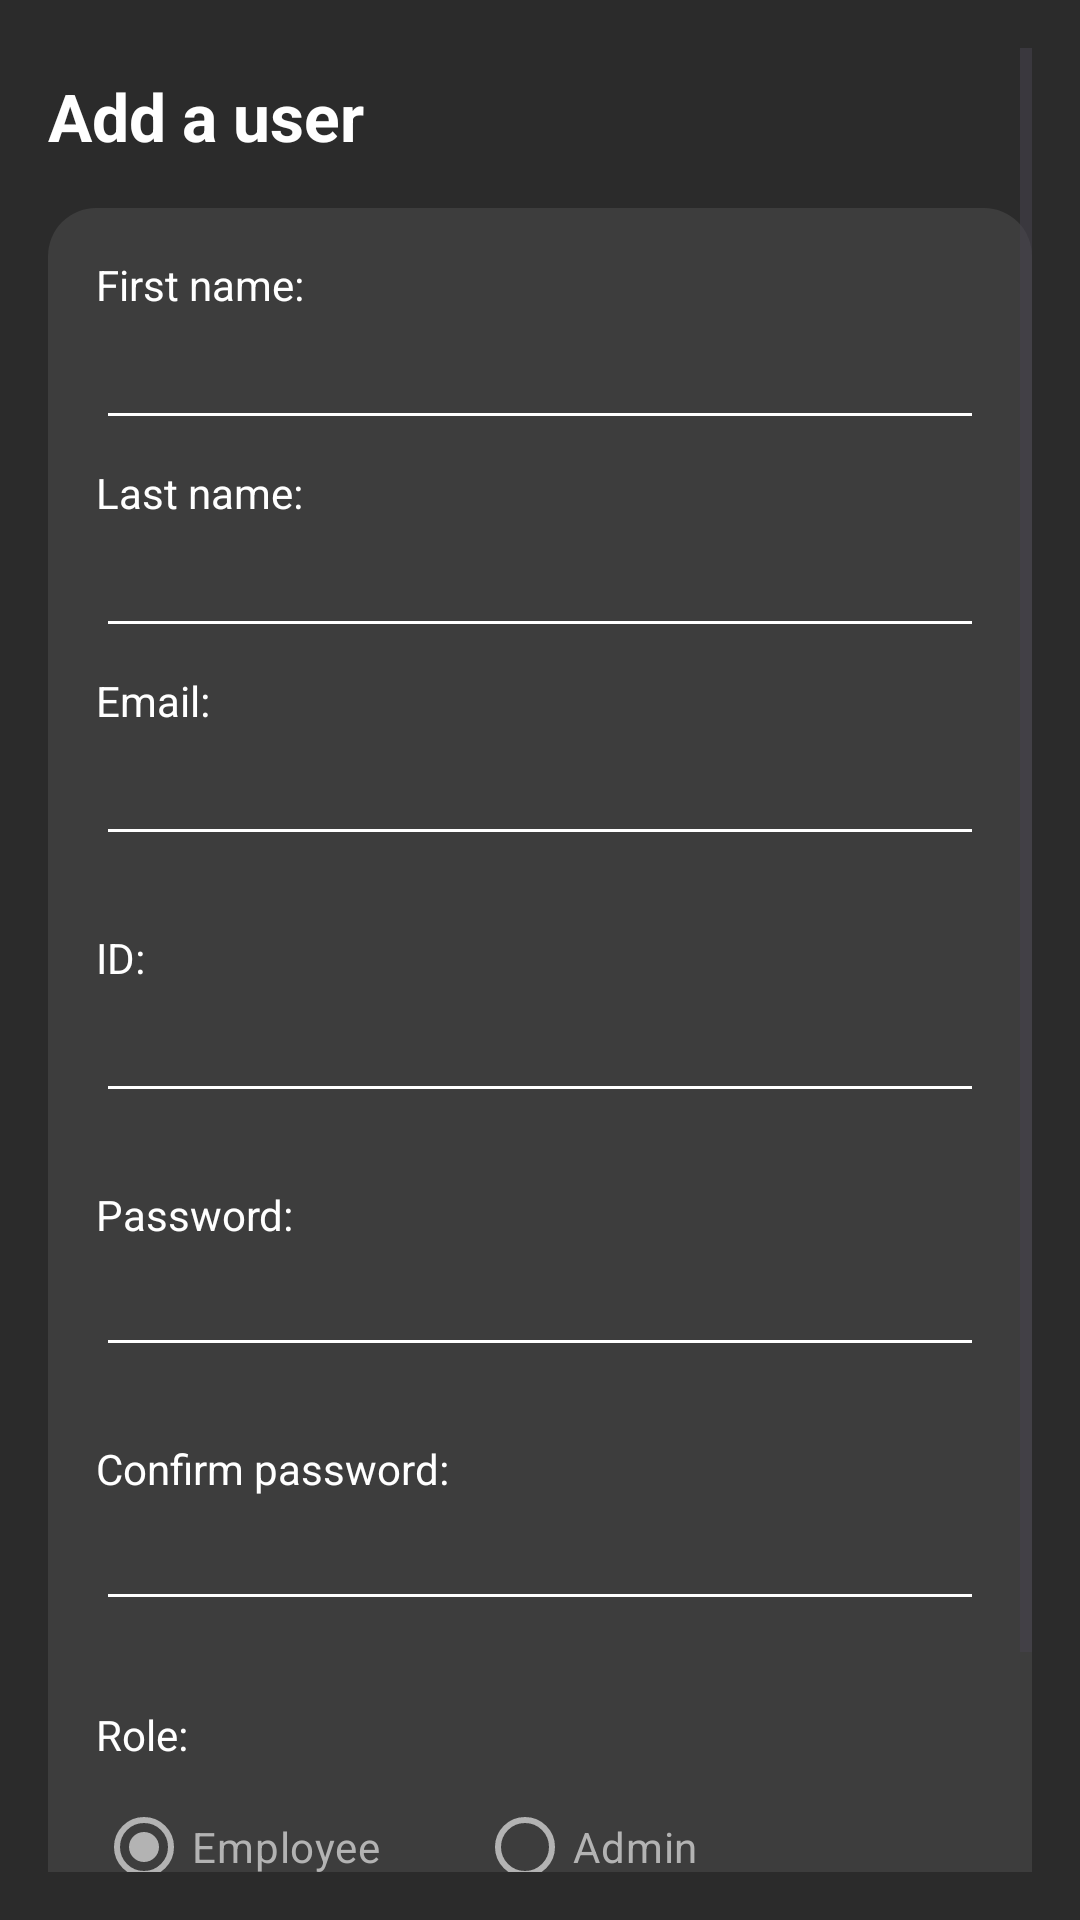

Layout XML and referenced resources for this Android screen:
<!-- AndroidManifest.xml: application theme Theme.MSPSupportAssistant -->
<!-- res/layout/activity_add_user.xml -->
<?xml version="1.0" encoding="utf-8"?>
<ScrollView xmlns:android="http://schemas.android.com/apk/res/android"
    xmlns:app="http://schemas.android.com/apk/res-auto"
    android:layout_width="match_parent"
    android:layout_height="match_parent"
    android:padding="16dp"
    android:background="@color/settings_background_color">

    <LinearLayout
        android:layout_width="match_parent"
        android:layout_height="wrap_content"
        android:orientation="vertical"
        android:layout_marginTop="8dp">

        
        <TextView
            android:id="@+id/textAddUserTitle"
            android:layout_width="wrap_content"
            android:layout_height="wrap_content"
            android:text="@string/add_a_user"
            android:textSize="@dimen/settings_title_text_size"
            android:textStyle="bold"
            android:paddingBottom="16dp"
            android:textColor="@color/settings_text_color"/>

        
        <LinearLayout
            android:id="@+id/addUserFormCard"
            android:layout_width="match_parent"
            android:layout_height="wrap_content"
            android:background="@drawable/bg_settings_section"
            android:orientation="vertical"
            android:padding="16dp">

            
            <TextView
                android:id="@+id/labelFirstName"
                android:layout_width="wrap_content"
                android:layout_height="wrap_content"
                android:text="@string/first_name"
                android:textColor="@color/settings_text_color"/>

            <EditText
                android:id="@+id/editFirstName"
                android:layout_width="match_parent"
                android:layout_height="wrap_content"
                android:layout_marginBottom="8dp"
                android:inputType="textPersonName"
                android:maxLength="50"
                android:singleLine="true"
                android:paddingBottom="8dp"
                android:textColor="@color/settings_answer_text_color"
                android:backgroundTint="@color/settings_text_color"/>

            
            <TextView
                android:id="@+id/labelLastName"
                android:layout_width="wrap_content"
                android:layout_height="wrap_content"
                android:text="@string/last_name"
                android:textColor="@color/settings_text_color"/>

            <EditText
                android:id="@+id/editLastName"
                android:layout_width="match_parent"
                android:layout_height="wrap_content"
                android:layout_marginBottom="8dp"
                android:inputType="textPersonName"
                android:maxLength="50"
                android:singleLine="true"
                android:paddingBottom="8dp"
                android:textColor="@color/settings_answer_text_color"
                android:backgroundTint="@color/settings_text_color"/>

            
            <TextView
                android:id="@+id/labelEmail"
                android:layout_width="wrap_content"
                android:layout_height="wrap_content"
                android:text="@string/email_addUser"
                android:textColor="@color/settings_text_color"
                android:backgroundTint="@color/settings_text_color"/>

            
            <EditText
                android:id="@+id/editEmail"
                android:layout_width="match_parent"
                android:layout_height="wrap_content"
                android:backgroundTint="@color/settings_text_color"
                android:inputType="textEmailAddress"
                android:paddingBottom="8dp"
                android:singleLine="true"
                android:textColor="@color/settings_answer_text_color" />

            
            <TextView
                android:id="@+id/textEmailError"
                android:layout_width="match_parent"
                android:layout_height="wrap_content"
                android:text=""
                android:textSize="12sp"
                android:textColor="#FF6666"
                android:paddingBottom="8dp" />

            
            <TextView
                android:id="@+id/labelID"
                android:layout_width="wrap_content"
                android:layout_height="wrap_content"
                android:text="@string/id_AddUser"
                android:textColor="@color/settings_text_color"
                android:backgroundTint="@color/settings_text_color"/>

            
            <EditText
                android:id="@+id/editNationalId"
                android:layout_width="match_parent"
                android:layout_height="wrap_content"
                android:backgroundTint="@color/settings_text_color"
                android:inputType="number"
                android:maxLength="9"
                android:paddingBottom="8dp"
                android:singleLine="true"
                android:textColor="@color/settings_answer_text_color" />

            
            <TextView
                android:id="@+id/textNationalIdError"
                android:layout_width="match_parent"
                android:layout_height="wrap_content"
                android:text=""
                android:textSize="12sp"
                android:textColor="#FF6666"
                android:paddingBottom="8dp" />

            
            <TextView
                android:id="@+id/labelPassword"
                android:layout_width="wrap_content"
                android:layout_height="wrap_content"
                android:text="@string/password_addUser"
                android:textColor="@color/settings_text_color"/>

            <EditText
                android:id="@+id/editPassword"
                android:layout_width="match_parent"
                android:layout_height="wrap_content"
                android:inputType="textPassword"
                android:singleLine="true"
                android:textColor="@color/settings_answer_text_color"
                android:backgroundTint="@color/settings_text_color"/>

            
            <TextView
                android:id="@+id/textPasswordError"
                android:layout_width="match_parent"
                android:layout_height="wrap_content"
                android:text=""
                android:textSize="12sp"
                android:textColor="#FF6666"
                android:paddingBottom="8dp" />

            
            <TextView
                android:id="@+id/labelConfirmPassword"
                android:layout_width="wrap_content"
                android:layout_height="wrap_content"
                android:text="@string/confirm_password_addUser"
                android:textColor="@color/settings_text_color"/>

            <EditText
                android:id="@+id/editConfirmPassword"
                android:layout_width="match_parent"
                android:layout_height="wrap_content"
                android:inputType="textPassword"
                android:singleLine="true"
                android:textColor="@color/settings_answer_text_color"
                android:backgroundTint="@color/settings_text_color"/>

            
            <TextView
                android:id="@+id/textConfirmPasswordError"
                android:layout_width="match_parent"
                android:layout_height="wrap_content"
                android:text=""
                android:textSize="12sp"
                android:textColor="#FF6666"
                android:paddingBottom="8dp" />

            
            <TextView
                android:id="@+id/labelRole"
                android:layout_width="wrap_content"
                android:layout_height="wrap_content"
                android:text="@string/role_addUser"
                android:paddingTop="4dp"
                android:textColor="@color/settings_text_color"/>

            <RadioGroup
                android:id="@+id/radioGroupRole"
                android:layout_width="match_parent"
                android:layout_height="wrap_content"
                android:orientation="horizontal"
                android:paddingTop="4dp"
                android:paddingBottom="8dp">

                <RadioButton
                    android:id="@+id/radioEmployee"
                    android:layout_width="wrap_content"
                    android:layout_height="wrap_content"
                    android:text="@string/employee_addUser"
                    android:checked="true"
                    android:textColor="@color/settings_answer_text_color"
                    android:layout_marginEnd="16dp"
                    app:buttonTint="@color/settings_answer_text_color"/>

                <RadioButton
                    android:id="@+id/radioAdmin"
                    android:layout_width="wrap_content"
                    android:layout_height="wrap_content"
                    android:text="@string/admin_addUser"
                    android:layout_marginStart="16dp"
                    android:textColor="@color/settings_answer_text_color"
                    app:buttonTint="@color/settings_answer_text_color"/>
            </RadioGroup>

        </LinearLayout>

        
        <Button
            android:id="@+id/buttonCreateUser"
            android:layout_width="160dp"
            android:layout_height="wrap_content"
            android:layout_gravity="center"
            android:text="@string/create_user_addUser"
            android:layout_marginTop="16dp"
            android:backgroundTint="#595858"/>

    </LinearLayout>
</ScrollView>
<!-- resources referenced by this layout -->
<resources>
  <color name="settings_answer_text_color">#B3B3B3</color>
  <color name="settings_background_color">#2B2B2B</color>
  <color name="settings_text_color">#ffffff</color>
  <dimen name="settings_title_text_size">22sp</dimen>
  <!-- drawable bg_settings_section (drawable) -->
  <?xml version="1.0" encoding="utf-8"?>
  <shape xmlns:android="http://schemas.android.com/apk/res/android">
      <solid android:color="@color/bg_settings_section_color" />
      <corners android:radius="16dp" />
  </shape>
  <string name="add_a_user">Add a user</string>
  <string name="admin_addUser">Admin</string>
  <string name="confirm_password_addUser">Confirm password:</string>
  <string name="create_user_addUser">Create user</string>
  <string name="email_addUser">Email:</string>
  <string name="employee_addUser">Employee</string>
  <string name="first_name">First name:</string>
  <string name="id_AddUser">ID:</string>
  <string name="last_name">Last name:</string>
  <string name="password_addUser">Password:</string>
  <string name="role_addUser">Role:</string>
  <style name="Theme.MSPSupportAssistant" parent="Base.Theme.MSPSupportAssistant" />
  <color name="bg_settings_section_color">#3d3d3d</color>
  <style name="Base.Theme.MSPSupportAssistant" parent="Theme.Material3.DayNight.NoActionBar">
          
          
          <item name="android:windowBackground">@color/white</item>
  
      </style>
  <color name="white">#FFFFFFFF</color>
</resources>
